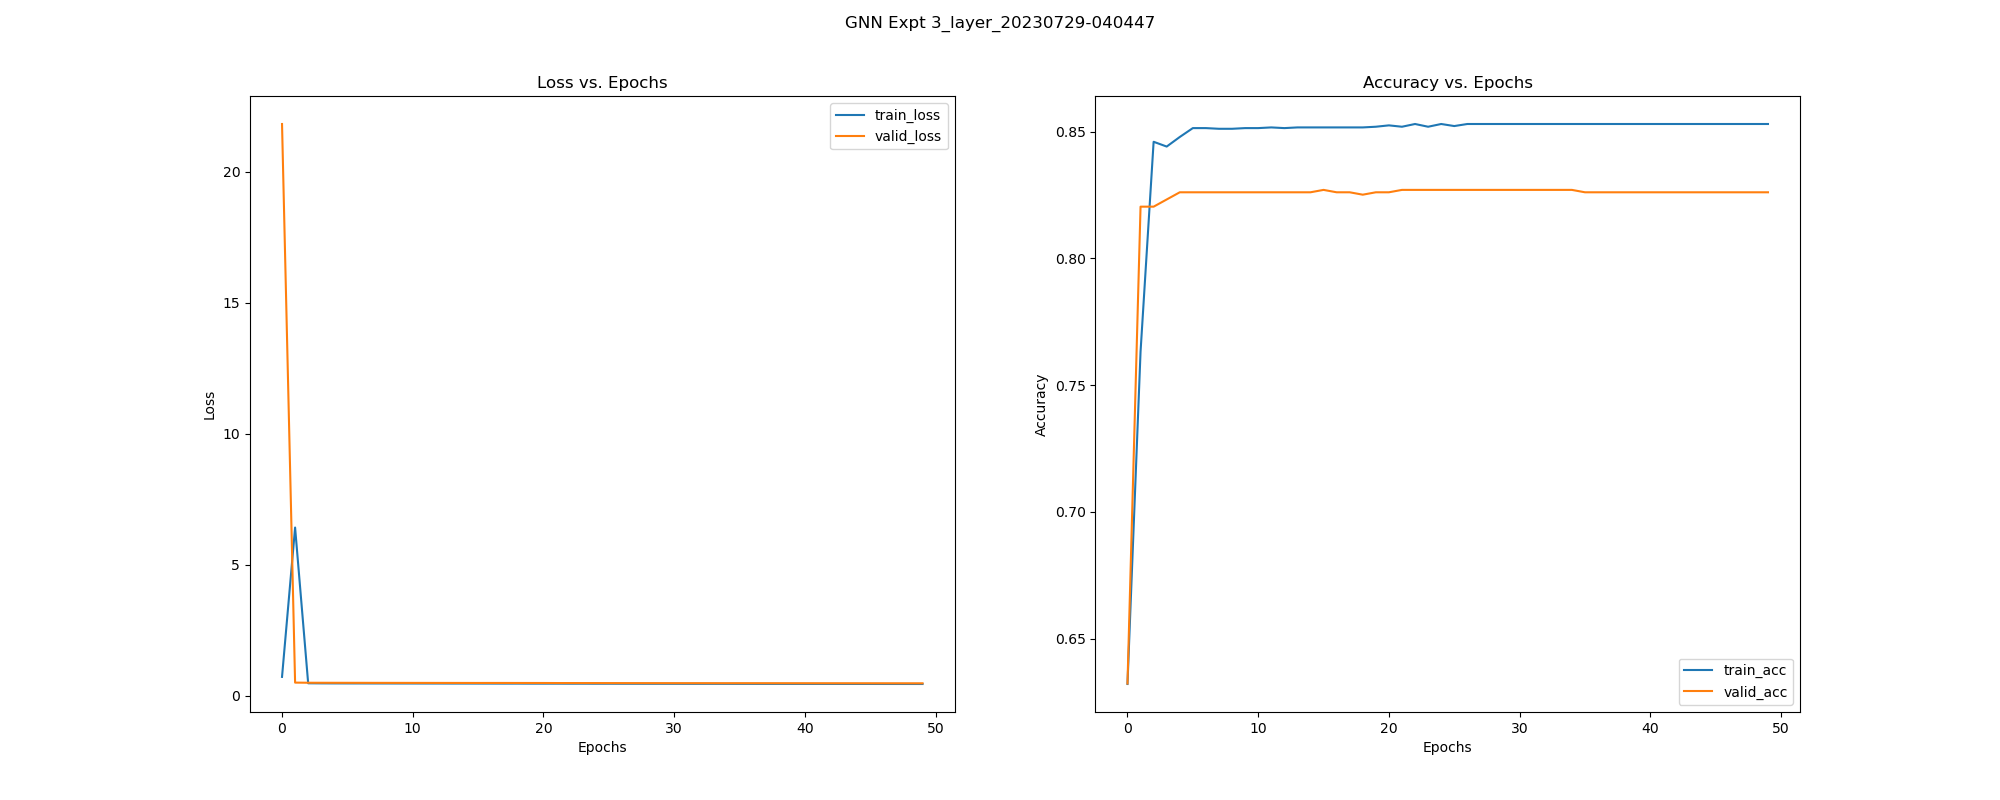

Data behind this chart, as committed beside it:
, epoch, train_loss, train_acc, train_pre, train_rec, train_f1, train_auc, train_mcc, valid_loss, valid_acc, valid_pre, valid_rec, valid_f1, valid_auc, valid_mcc, test_acc, test_pre, test_rec, test_f1, test_auc, test_mcc, test_pr-auc, train_pr-auc
0, 0.0, 0.7113, 0.6321, 0.0, 0.0, 0.0, 0.2437, 0.0, 21.82, 0.6323, 0.0, 0.0, 0.0, 0.2307, 0.0, 0.6318, 0.0, 0.0, 0.0, 0.2478, 0.0, 0.2075, 0.3406
1, 1.0, 6.414, 0.7632, 1.0, 0.3563, 0.5254, 0.498, 0.5091, 0.4927, 0.8204, 1.0, 0.5116, 0.6769, 0.7591, 0.6312, 0.7925, 1.0, 0.4365, 0.6078, 0.7265, 0.5733, 0.8139, 0.5874
2, 2.0, 0.4671, 0.846, 1.0, 0.5814, 0.7353, 0.9186, 0.6837, 0.4877, 0.8204, 1.0, 0.5116, 0.6769, 0.7647, 0.6312, 0.7925, 1.0, 0.4365, 0.6078, 0.7454, 0.5733, 0.8369, 0.8875
3, 3.0, 0.4639, 0.8441, 0.9912, 0.5814, 0.7329, 0.9402, 0.6781, 0.4864, 0.8233, 0.9951, 0.5219, 0.6847, 0.7651, 0.636, 0.7963, 1.0, 0.4467, 0.6175, 0.7454, 0.5812, 0.8369, 0.9153
4, 4.0, 0.4626, 0.8479, 0.989, 0.5931, 0.7415, 0.9405, 0.6853, 0.4854, 0.8261, 0.9904, 0.5321, 0.6923, 0.7651, 0.6408, 0.8075, 1.0, 0.4772, 0.646, 0.7454, 0.6047, 0.8369, 0.9157
5, 5.0, 0.4617, 0.8514, 0.9892, 0.6026, 0.749, 0.9445, 0.6925, 0.4847, 0.8261, 0.9904, 0.5321, 0.6923, 0.7651, 0.6408, 0.8075, 1.0, 0.4772, 0.646, 0.7454, 0.6047, 0.8369, 0.9209
6, 6.0, 0.461, 0.8514, 0.9892, 0.6026, 0.749, 0.9449, 0.6925, 0.4841, 0.8261, 0.9904, 0.5321, 0.6923, 0.7651, 0.6408, 0.8075, 1.0, 0.4772, 0.646, 0.7454, 0.6047, 0.8369, 0.9215
7, 7.0, 0.4603, 0.8511, 0.988, 0.6026, 0.7486, 0.948, 0.6917, 0.4832, 0.8261, 0.9904, 0.5321, 0.6923, 0.7658, 0.6408, 0.8075, 1.0, 0.4772, 0.646, 0.7454, 0.6047, 0.8369, 0.9253
8, 8.0, 0.4599, 0.8511, 0.988, 0.6026, 0.7486, 0.9461, 0.6917, 0.4826, 0.8261, 0.9904, 0.5321, 0.6923, 0.7658, 0.6408, 0.8075, 1.0, 0.4772, 0.646, 0.7454, 0.6047, 0.8369, 0.9237
9, 9.0, 0.4591, 0.8514, 0.9892, 0.6026, 0.749, 0.9466, 0.6925, 0.4822, 0.8261, 0.9904, 0.5321, 0.6923, 0.7652, 0.6408, 0.8075, 1.0, 0.4772, 0.646, 0.7454, 0.6047, 0.8369, 0.9245
10, 10.0, 0.4588, 0.8514, 0.9892, 0.6026, 0.749, 0.9448, 0.6925, 0.4817, 0.8261, 0.9904, 0.5321, 0.6923, 0.7652, 0.6408, 0.8075, 1.0, 0.4772, 0.646, 0.7378, 0.6047, 0.8321, 0.9229
11, 11.0, 0.4581, 0.8517, 0.9904, 0.6026, 0.7493, 0.9457, 0.6933, 0.4812, 0.8261, 0.9904, 0.5321, 0.6923, 0.764, 0.6408, 0.8075, 1.0, 0.4772, 0.646, 0.7378, 0.6047, 0.8321, 0.9243
12, 12.0, 0.4578, 0.8514, 0.9892, 0.6026, 0.749, 0.9455, 0.6925, 0.4807, 0.8261, 0.9904, 0.5321, 0.6923, 0.7652, 0.6408, 0.8075, 1.0, 0.4772, 0.646, 0.7378, 0.6047, 0.8321, 0.9241
13, 13.0, 0.4569, 0.8517, 0.9904, 0.6026, 0.7493, 0.9458, 0.6933, 0.4802, 0.8261, 0.9904, 0.5321, 0.6923, 0.764, 0.6408, 0.8075, 1.0, 0.4772, 0.646, 0.7378, 0.6047, 0.8321, 0.9247
14, 14.0, 0.4567, 0.8517, 0.9904, 0.6026, 0.7493, 0.9455, 0.6933, 0.4798, 0.8261, 0.9904, 0.5321, 0.6923, 0.764, 0.6408, 0.8075, 1.0, 0.4772, 0.646, 0.7378, 0.6047, 0.8321, 0.9242
15, 15.0, 0.456, 0.8517, 0.9904, 0.6026, 0.7493, 0.9455, 0.6933, 0.4792, 0.827, 0.9952, 0.5321, 0.6935, 0.764, 0.6438, 0.8075, 1.0, 0.4772, 0.646, 0.7378, 0.6047, 0.8321, 0.9242
16, 16.0, 0.4556, 0.8517, 0.9904, 0.6026, 0.7493, 0.9455, 0.6933, 0.4796, 0.8261, 0.9952, 0.5296, 0.6913, 0.7627, 0.6418, 0.8075, 1.0, 0.4772, 0.646, 0.7378, 0.6047, 0.8321, 0.9242
17, 17.0, 0.4546, 0.8517, 0.9904, 0.6026, 0.7493, 0.9457, 0.6933, 0.4796, 0.8261, 0.9952, 0.5296, 0.6913, 0.7641, 0.6418, 0.8075, 1.0, 0.4772, 0.646, 0.7386, 0.6047, 0.8348, 0.9245
18, 18.0, 0.4551, 0.8517, 0.9904, 0.6026, 0.7493, 0.9455, 0.6933, 0.4787, 0.8251, 0.9904, 0.5296, 0.6901, 0.7627, 0.6389, 0.8075, 1.0, 0.4772, 0.646, 0.7378, 0.6047, 0.8321, 0.9242
19, 19.0, 0.4536, 0.8519, 0.9916, 0.6026, 0.7497, 0.9457, 0.694, 0.4783, 0.8261, 0.9952, 0.5296, 0.6913, 0.7641, 0.6418, 0.8075, 1.0, 0.4772, 0.646, 0.7386, 0.6047, 0.8348, 0.9245
20, 20.0, 0.4531, 0.8525, 0.994, 0.6026, 0.7503, 0.9462, 0.6956, 0.478, 0.8261, 0.9952, 0.5296, 0.6913, 0.7641, 0.6418, 0.8075, 1.0, 0.4772, 0.646, 0.7386, 0.6047, 0.8348, 0.9253
21, 21.0, 0.4531, 0.8519, 0.9916, 0.6026, 0.7497, 0.9457, 0.694, 0.4762, 0.827, 0.9952, 0.5321, 0.6935, 0.7643, 0.6438, 0.8075, 1.0, 0.4772, 0.646, 0.7378, 0.6047, 0.8321, 0.9245
22, 22.0, 0.4515, 0.853, 0.9964, 0.6026, 0.751, 0.9483, 0.6972, 0.4761, 0.827, 0.9952, 0.5321, 0.6935, 0.7657, 0.6438, 0.8075, 1.0, 0.4772, 0.646, 0.7386, 0.6047, 0.8348, 0.9285
23, 23.0, 0.4518, 0.8519, 0.9916, 0.6026, 0.7497, 0.9457, 0.694, 0.4753, 0.827, 0.9952, 0.5321, 0.6935, 0.7654, 0.6438, 0.8075, 1.0, 0.4772, 0.646, 0.7386, 0.6047, 0.8348, 0.9245
24, 24.0, 0.4505, 0.853, 0.9964, 0.6026, 0.751, 0.9481, 0.6972, 0.475, 0.827, 0.9952, 0.5321, 0.6935, 0.7657, 0.6438, 0.8075, 1.0, 0.4772, 0.646, 0.7386, 0.6047, 0.8348, 0.9285
25, 25.0, 0.4505, 0.8522, 0.9928, 0.6026, 0.75, 0.9457, 0.6948, 0.4742, 0.827, 0.9952, 0.5321, 0.6935, 0.7657, 0.6438, 0.8075, 1.0, 0.4772, 0.646, 0.7386, 0.6047, 0.8348, 0.9248
26, 26.0, 0.4492, 0.853, 0.9964, 0.6026, 0.751, 0.9489, 0.6972, 0.4736, 0.827, 0.9952, 0.5321, 0.6935, 0.7657, 0.6438, 0.8075, 1.0, 0.4772, 0.646, 0.7386, 0.6047, 0.8348, 0.9301
27, 27.0, 0.4487, 0.853, 0.9964, 0.6026, 0.751, 0.9479, 0.6972, 0.4731, 0.827, 0.9952, 0.5321, 0.6935, 0.7657, 0.6438, 0.8075, 1.0, 0.4772, 0.646, 0.7386, 0.6047, 0.8348, 0.9283
28, 28.0, 0.448, 0.853, 0.9964, 0.6026, 0.751, 0.9489, 0.6972, 0.4726, 0.827, 0.9952, 0.5321, 0.6935, 0.7657, 0.6438, 0.8075, 1.0, 0.4772, 0.646, 0.7386, 0.6047, 0.8348, 0.9301
29, 29.0, 0.4476, 0.853, 0.9964, 0.6026, 0.751, 0.9481, 0.6972, 0.4723, 0.827, 0.9952, 0.5321, 0.6935, 0.7657, 0.6438, 0.8075, 1.0, 0.4772, 0.646, 0.7386, 0.6047, 0.8348, 0.9286
30, 30.0, 0.4471, 0.853, 0.9964, 0.6026, 0.751, 0.9489, 0.6972, 0.4717, 0.827, 0.9952, 0.5321, 0.6935, 0.7657, 0.6438, 0.8075, 1.0, 0.4772, 0.646, 0.7386, 0.6047, 0.8348, 0.9302
31, 31.0, 0.4465, 0.853, 0.9964, 0.6026, 0.751, 0.9492, 0.6972, 0.4713, 0.827, 0.9952, 0.5321, 0.6935, 0.7657, 0.6438, 0.8075, 1.0, 0.4772, 0.646, 0.7386, 0.6047, 0.8348, 0.9305
32, 32.0, 0.4461, 0.853, 0.9964, 0.6026, 0.751, 0.9481, 0.6972, 0.4714, 0.827, 0.9952, 0.5321, 0.6935, 0.7657, 0.6438, 0.8075, 1.0, 0.4772, 0.646, 0.7386, 0.6047, 0.8348, 0.9286
33, 33.0, 0.4462, 0.853, 0.9964, 0.6026, 0.751, 0.9481, 0.6972, 0.4708, 0.827, 0.9952, 0.5321, 0.6935, 0.7657, 0.6438, 0.8075, 1.0, 0.4772, 0.646, 0.7386, 0.6047, 0.8348, 0.9286
34, 34.0, 0.4455, 0.853, 0.9964, 0.6026, 0.751, 0.9496, 0.6972, 0.4703, 0.827, 0.9952, 0.5321, 0.6935, 0.7657, 0.6438, 0.8075, 1.0, 0.4772, 0.646, 0.7386, 0.6047, 0.8348, 0.9314
35, 35.0, 0.4449, 0.853, 0.9964, 0.6026, 0.751, 0.9494, 0.6972, 0.4708, 0.8261, 0.9952, 0.5296, 0.6913, 0.7644, 0.6418, 0.8075, 1.0, 0.4772, 0.646, 0.7386, 0.6047, 0.8348, 0.9311
36, 36.0, 0.4444, 0.853, 0.9964, 0.6026, 0.751, 0.9494, 0.6972, 0.4705, 0.8261, 0.9952, 0.5296, 0.6913, 0.7644, 0.6418, 0.8075, 1.0, 0.4772, 0.646, 0.7386, 0.6047, 0.8348, 0.9311
37, 37.0, 0.444, 0.853, 0.9964, 0.6026, 0.751, 0.9494, 0.6972, 0.4701, 0.8261, 0.9952, 0.5296, 0.6913, 0.7644, 0.6418, 0.8075, 1.0, 0.4772, 0.646, 0.7386, 0.6047, 0.8348, 0.9311
38, 38.0, 0.4436, 0.853, 0.9964, 0.6026, 0.751, 0.9494, 0.6972, 0.4698, 0.8261, 0.9952, 0.5296, 0.6913, 0.7644, 0.6418, 0.8075, 1.0, 0.4772, 0.646, 0.7386, 0.6047, 0.8348, 0.9311
39, 39.0, 0.4432, 0.853, 0.9964, 0.6026, 0.751, 0.9494, 0.6972, 0.4694, 0.8261, 0.9952, 0.5296, 0.6913, 0.7644, 0.6418, 0.8075, 1.0, 0.4772, 0.646, 0.7386, 0.6047, 0.8348, 0.9311
40, 40.0, 0.4428, 0.853, 0.9964, 0.6026, 0.751, 0.9491, 0.6972, 0.4692, 0.8261, 0.9952, 0.5296, 0.6913, 0.7644, 0.6418, 0.8075, 1.0, 0.4772, 0.646, 0.7386, 0.6047, 0.8348, 0.9304
41, 41.0, 0.4425, 0.853, 0.9964, 0.6026, 0.751, 0.9476, 0.6972, 0.4688, 0.8261, 0.9952, 0.5296, 0.6913, 0.7644, 0.6418, 0.8075, 1.0, 0.4772, 0.646, 0.7386, 0.6047, 0.8348, 0.9294
42, 42.0, 0.4421, 0.853, 0.9964, 0.6026, 0.751, 0.9466, 0.6972, 0.4685, 0.8261, 0.9952, 0.5296, 0.6913, 0.7644, 0.6418, 0.8075, 1.0, 0.4772, 0.646, 0.7386, 0.6047, 0.8348, 0.9275
43, 43.0, 0.4418, 0.853, 0.9964, 0.6026, 0.751, 0.9459, 0.6972, 0.4682, 0.8261, 0.9952, 0.5296, 0.6913, 0.7644, 0.6418, 0.8075, 1.0, 0.4772, 0.646, 0.7386, 0.6047, 0.8348, 0.926
44, 44.0, 0.4414, 0.853, 0.9964, 0.6026, 0.751, 0.9457, 0.6972, 0.4679, 0.8261, 0.9952, 0.5296, 0.6913, 0.7644, 0.6418, 0.8075, 1.0, 0.4772, 0.646, 0.7386, 0.6047, 0.8348, 0.9258
45, 45.0, 0.4411, 0.853, 0.9964, 0.6026, 0.751, 0.9434, 0.6972, 0.4676, 0.8261, 0.9952, 0.5296, 0.6913, 0.7644, 0.6418, 0.8075, 1.0, 0.4772, 0.646, 0.7386, 0.6047, 0.8348, 0.9238
46, 46.0, 0.4407, 0.853, 0.9964, 0.6026, 0.751, 0.9436, 0.6972, 0.4673, 0.8261, 0.9952, 0.5296, 0.6913, 0.7644, 0.6418, 0.8075, 1.0, 0.4772, 0.646, 0.7386, 0.6047, 0.8348, 0.9241
47, 47.0, 0.4404, 0.853, 0.9964, 0.6026, 0.751, 0.9436, 0.6972, 0.467, 0.8261, 0.9952, 0.5296, 0.6913, 0.7644, 0.6418, 0.8075, 1.0, 0.4772, 0.646, 0.7386, 0.6047, 0.8348, 0.9241
48, 48.0, 0.44, 0.853, 0.9964, 0.6026, 0.751, 0.9436, 0.6972, 0.4667, 0.8261, 0.9952, 0.5296, 0.6913, 0.7644, 0.6418, 0.8075, 1.0, 0.4772, 0.646, 0.7386, 0.6047, 0.8348, 0.9241
49, 49.0, 0.4396, 0.853, 0.9964, 0.6026, 0.751, 0.9396, 0.6972, 0.4663, 0.8261, 0.9952, 0.5296, 0.6913, 0.7644, 0.6418, 0.8075, 1.0, 0.4772, 0.646, 0.7386, 0.6047, 0.8348, 0.9194
